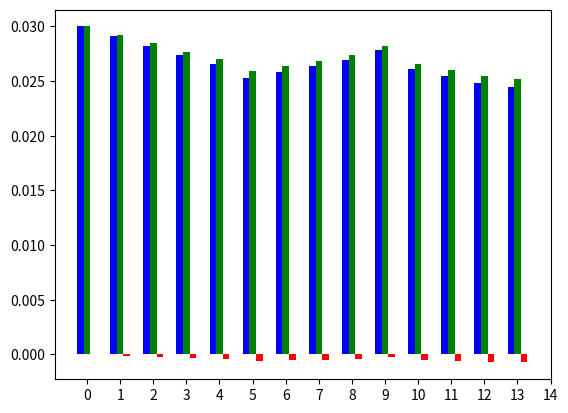

Python code for this plot: (Note: this script raises an exception after producing the figure.)
import numpy as np
import matplotlib.pyplot as plt
 

N = 14
ind = np.arange(N)


# Use net.res_junction["p_bar"].values
# Values of pressure on each junction at T = 293.13K
t_20 = ([0.03      , 0.0291232 , 0.02825569, 0.02734515, 0.02656214,
       0.0253027 , 0.02586229, 0.02634643, 0.02694908, 0.02789261,
       0.02607566, 0.02543519, 0.02481815, 0.02447446])

# Values of pressure on each junction at T = 273.13K
t_0 = ([0.03      , 0.02923972, 0.0284881 , 0.02769964, 0.02702198,
       0.02593287, 0.02641649, 0.02683492, 0.02735644, 0.02817336,
       0.02660018, 0.02604607, 0.02551389, 0.02521535])


# error deviation
f =  [a - b for a,b in zip(t_20,t_0)]

# plotting
ax = plt.subplot(111)

rects1 = ax.bar(ind-0.2, t_20, width=0.2, color='b', align='center')
rects2 = ax.bar(ind, t_0, width=0.2, color='g', align='center')
rects3 = ax.bar(ind+0.2, f, width=0.2, color='r', align='center')

labels = ('K1', 'K2', 'K3', 'K4', 'K5', 'K6', 'K7', 'K8', 'K9', 'K10', 'K11', 'K12', 'K13', 'K14')

plt.xticks(np.arange(15), labels, rotation=45)
plt.autoscale(tight=True)


plt.xlabel('Knoten')
plt.ylabel('Druck/bar')

plt.legend( (rects1[0], rects2[0], rects3[0]), ('t_20', 't_0', 'Fehlerabweichung'), bbox_to_anchor=(1.5, 1), loc='upper right' )

plt.show()